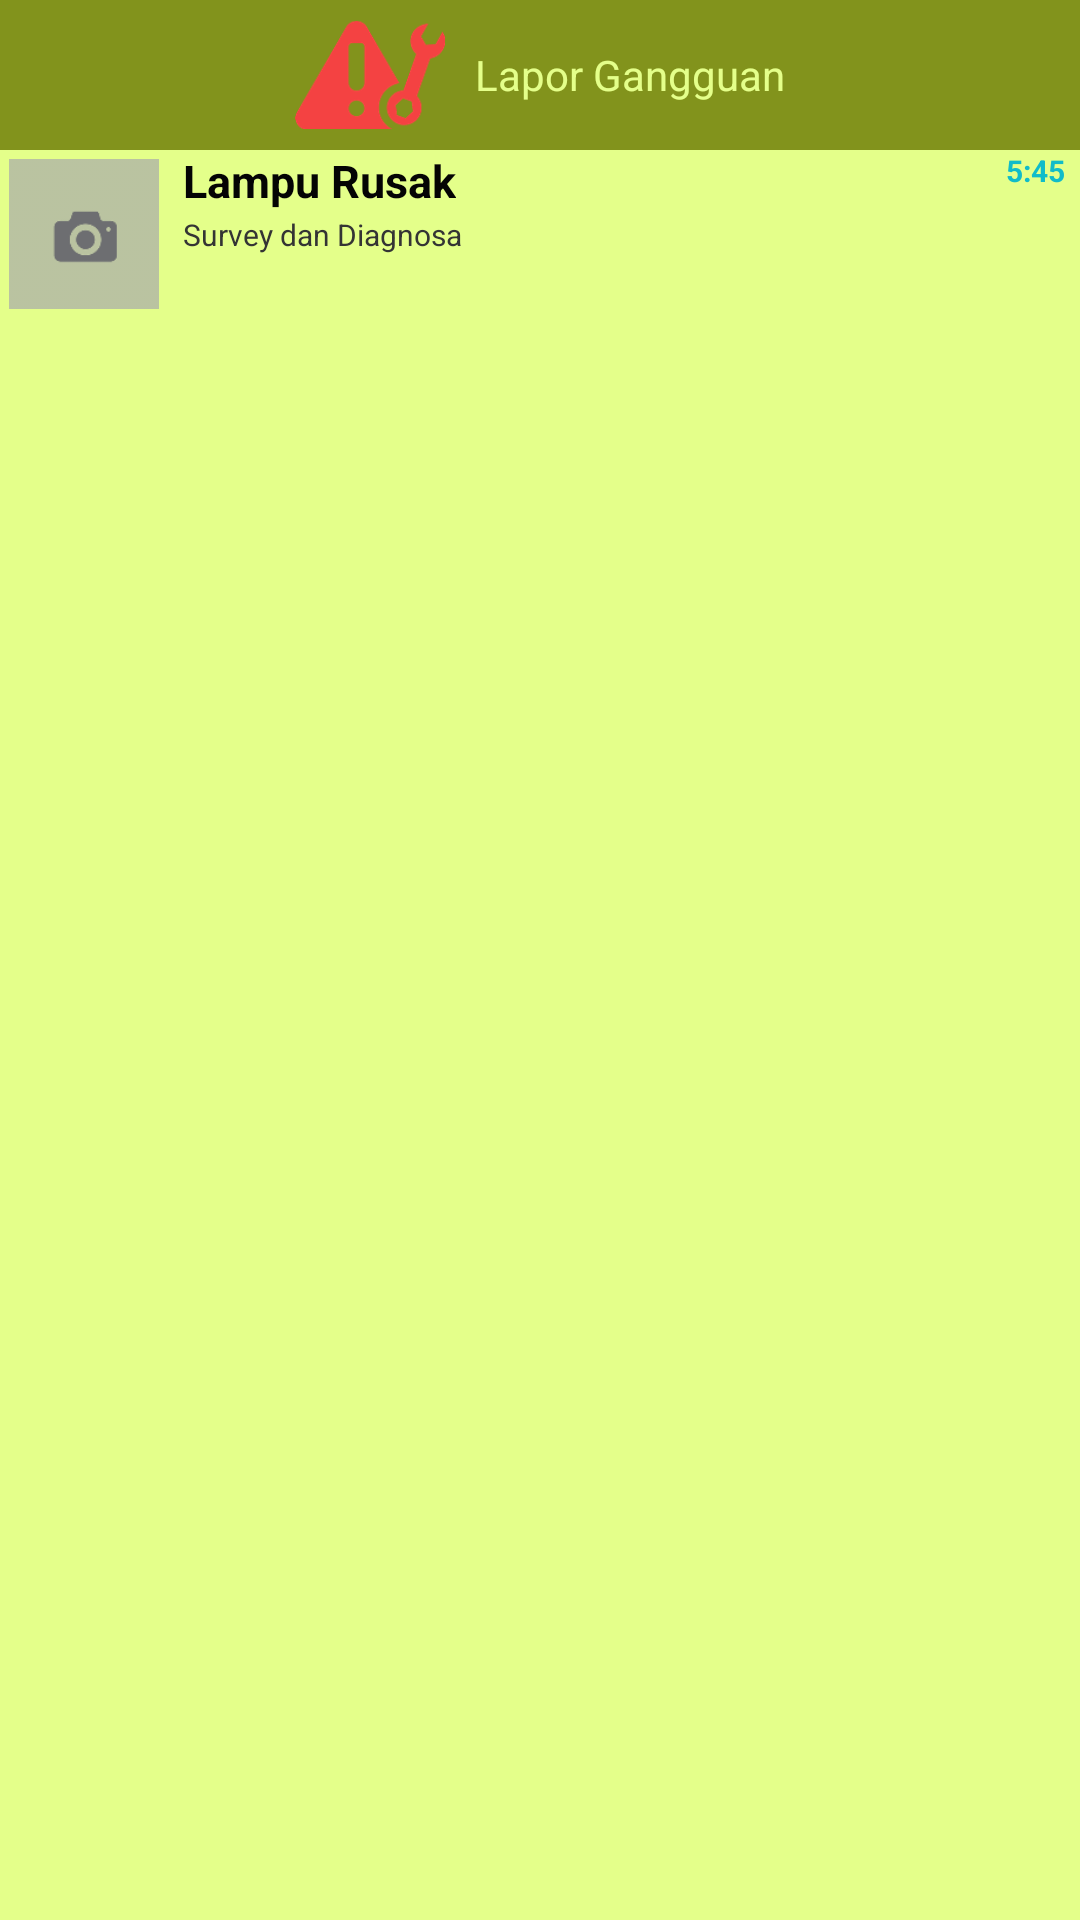

Android layout source for this screen:
<!-- AndroidManifest.xml: application theme AppTheme -->
<!-- res/layout/activity_riwayat.xml -->
<?xml version="1.0" encoding="utf-8"?>
<LinearLayout xmlns:android="http://schemas.android.com/apk/res/android"
    xmlns:app="http://schemas.android.com/apk/res-auto"
    xmlns:tools="http://schemas.android.com/tools"
    android:orientation="vertical"
    android:layout_width="match_parent"
    android:layout_height="match_parent"
    android:fitsSystemWindows="true">

    <android.support.design.widget.AppBarLayout
        android:layout_width="match_parent"
        android:layout_height="wrap_content"
        android:theme="@style/AppTheme.AppBarOverlay"
        >

        <RelativeLayout
            android:layout_width="match_parent"
            android:layout_height="wrap_content"
            android:layout_gravity="center"
            android:gravity="center">

            <ImageView
                android:id="@+id/logo"
                android:layout_width="50dp"
                android:layout_height="50dp"
                android:layout_centerInParent="true"
                android:src="@drawable/icon_lapor" />

            <TextView
                android:id="@+id/namalogo"
                android:layout_width="wrap_content"
                android:layout_height="wrap_content"
                android:layout_toRightOf="@+id/logo"
                android:gravity="left|center"
                android:layout_centerInParent="true"
                android:layout_marginLeft="10dp"
                android:text="Lapor
Gangguan"
                android:textColor="#e4ff8a"
                />

        </RelativeLayout>
    </android.support.design.widget.AppBarLayout>

    <LinearLayout
        android:layout_width="match_parent"
        android:layout_height="match_parent"
        android:orientation="vertical"
        android:gravity="center_horizontal"
        android:background="#e4ff8a">



        <RelativeLayout
            android:layout_width="match_parent"
            android:layout_height="match_parent">


            
            <LinearLayout android:id="@+id/thumbnail"
                android:layout_width="wrap_content"
                android:layout_height="wrap_content"
                android:padding="3dip"
                android:layout_alignParentLeft="true"
                android:layout_marginRight="5dip">

                <ImageView
                    android:id="@+id/list_image"
                    android:layout_width="50dip"
                    android:layout_height="50dip"
                    android:src="@drawable/icon_kameraabu"/>

            </LinearLayout>

            
            <TextView
                android:id="@+id/title"
                android:layout_width="wrap_content"
                android:layout_height="wrap_content"
                android:layout_alignTop="@+id/thumbnail"
                android:layout_toRightOf="@+id/thumbnail"
                android:text="Lampu Rusak"
                android:textColor="#040404"
                android:typeface="sans"
                android:textSize="15dip"
                android:textStyle="bold"/>

            
            <TextView
                android:id="@+id/artist"
                android:layout_width="fill_parent"
                android:layout_height="wrap_content"
                android:layout_below="@id/title"
                android:textColor="#343434"
                android:textSize="10dip"
                android:layout_marginTop="1dip"
                android:layout_toRightOf="@+id/thumbnail"
                android:text="Survey dan Diagnosa" />

            
            <TextView
                android:id="@+id/duration"
                android:layout_width="wrap_content"
                android:layout_height="wrap_content"
                android:layout_alignParentRight="true"
                android:layout_alignTop="@id/title"
                android:gravity="right"
                android:text="5:45"
                android:layout_marginRight="5dip"
                android:textSize="10dip"
                android:textColor="#10bcc9"
                android:textStyle="bold"/>


        </RelativeLayout>


    </LinearLayout>
</LinearLayout>
<!-- resources referenced by this layout -->
<resources>
  <!-- drawable icon_kameraabu: png bitmap (drawable, 1895 bytes) -->
  <!-- drawable icon_lapor: png bitmap (drawable, 4813 bytes) -->
  <style name="AppTheme.AppBarOverlay" parent="ThemeOverlay.AppCompat.Dark.ActionBar">
          <item name="android:textColorPrimary">@color/colorAccent</item>
      </style>
  <style name="AppTheme" parent="Theme.AppCompat.NoActionBar">
          
          <item name="colorPrimary">#82931c</item>
          <item name="colorPrimaryDark">@color/colorPrimaryDark</item>
          <item name="colorAccent">@color/colorAccent</item>
      </style>
  <!-- not gathered from this repository: default colours our renderer supplied (Android Studio template values) -->
  <color name="colorPrimaryDark">#FF3700B3</color>
  <color name="colorAccent">#FF03DAC5</color>
</resources>
